Run: headless pygame with SDL's dummy video driver; simulated clock (each Clock.tick advances the game by its frame time, no real sleeping); random seed 0; keys injected as events and as key.get_pressed() state; mouse plan: one left click at the window centre at the start of phase 2, then a move to the lower-right quarter at the start of phase 3.
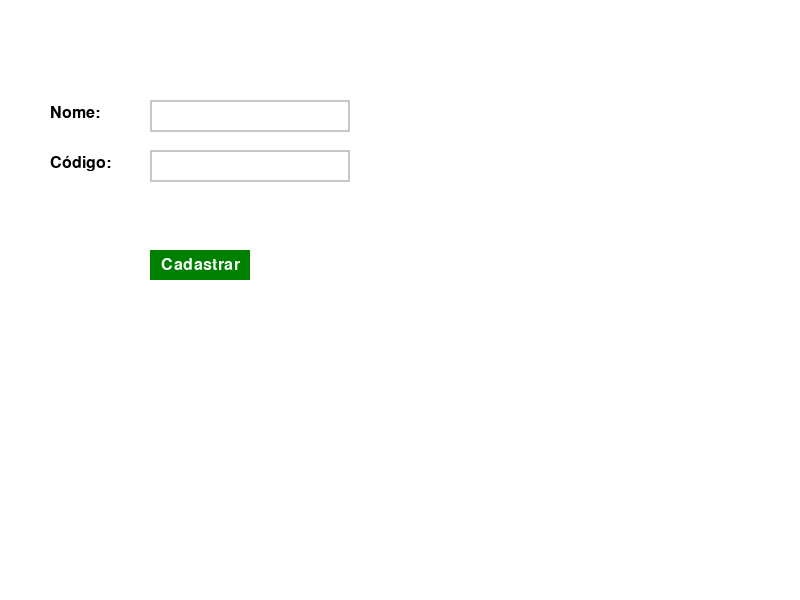
Frame 1 of 4 · flips 1–60 · no input
Frame 2 of 4 · flips 61–180 · clicked the window centre · tapped SPACE, RETURN · held RIGHT (→), D · screen unchanged from frame 1, image omitted
Frame 3 of 4 · flips 181–300 · moved the mouse to the lower-right quarter · held DOWN (↓), S · screen unchanged from frame 2, image omitted
Frame 4 of 4 · flips 301–420 · held LEFT (←), A, UP (↑), W · screen unchanged from frame 3, image omitted

The pygame program that drew these frames:

import pygame

# Inicialização do Pygame
pygame.init()

# Configurações da tela
largura = 800
altura = 600
tela = pygame.display.set_mode((largura, altura))
pygame.display.set_caption("Cadastro de Matérias")

# Cores
branco = (255, 255, 255)
preto = (0, 0, 0)
cinza_claro = (200, 200, 200)
verde = (0, 128, 0)  # Cor para o botão
verde_escuro = (0, 100, 0)  # Cor para o botão ao ser clicado

# Fontes
fonte_padrao = pygame.font.Font(None, 24)
fonte_mensagem = pygame.font.Font(None, 30)  # Fonte para a mensagem de sucesso

# Classe InputBox
class InputBox:
    def __init__(self, x, y, w, h, text=''):
        self.rect = pygame.Rect(x, y, w, h)
        self.color = cinza_claro
        self.text = text
        self.txt_surface = fonte_padrao.render(text, True, preto)
        self.active = False

    def handle_event(self, event):
        if event.type == pygame.MOUSEBUTTONDOWN:
            if self.rect.collidepoint(event.pos):
                self.active = not self.active
            else:
                self.active = False
            self.color = branco if self.active else cinza_claro
        if event.type == pygame.KEYDOWN:
            if self.active:
                if event.key == pygame.K_RETURN:
                    print(self.text)  # Você pode remover isso ou usar para debug
                    self.text = ''
                elif event.key == pygame.K_BACKSPACE:
                    self.text = self.text[:-1]
                else:
                    self.text += event.unicode
                self.txt_surface = fonte_padrao.render(self.text, True, preto)

    def draw(self, tela):
        tela.blit(self.txt_surface, (self.rect.x+5, self.rect.y+5))
        pygame.draw.rect(tela, self.color, self.rect, 2)

# Função para desenhar botões
def desenhar_botao(tela, cor, x, y, largura, altura, texto, fonte, cor_texto):
    pygame.draw.rect(tela, cor, (x, y, largura, altura))
    texto_surface = fonte.render(texto, True, cor_texto)
    texto_rect = texto_surface.get_rect(center=(x + largura // 2, y + altura // 2))
    tela.blit(texto_surface, texto_rect)

# Criação dos elementos da interface
nome_materia_input = InputBox(150, 100, 200, 32)
codigo_materia_input = InputBox(150, 150, 200, 32)

botao_cadastrar_x = 150
botao_cadastrar_y = 250
botao_cadastrar_largura = 100
botao_cadastrar_altura = 30

# Variável para controlar a exibição da mensagem de sucesso
mensagem_sucesso = ""
mensagem_tempo = 0  
mensagem_duracao = 720  

# Loop principal do jogo
def main():
    global mensagem_sucesso, mensagem_tempo
    running = True
    while running:
        for event in pygame.event.get():
            if event.type == pygame.QUIT:
                running = False
            nome_materia_input.handle_event(event)
            codigo_materia_input.handle_event(event)
            if event.type == pygame.MOUSEBUTTONDOWN:
                if botao_cadastrar_x <= event.pos[0] <= botao_cadastrar_x + botao_cadastrar_largura and \
                   botao_cadastrar_y <= event.pos[1] <= botao_cadastrar_y + botao_cadastrar_altura:
                    # Lógica de cadastro (substitua com sua lógica)
                    materia = nome_materia_input.text
                    codigo = codigo_materia_input.text
                    print(f"Matéria: {materia}, Código: {codigo}")  # Imprime no console

                    # Define a mensagem de sucesso
                    mensagem_sucesso = "Cadastro realizado com sucesso!"
                    mensagem_tempo = mensagem_duracao

                    # Limpa os campos
                    nome_materia_input.text = ''
                    codigo_materia_input.text = ''

        # Desenho na tela
        tela.fill(branco)

        # Desenho dos elementos da interface
        nome_materia_label = fonte_padrao.render("Nome:", True, preto)
        tela.blit(nome_materia_label, (50, 105))
        nome_materia_input.draw(tela)

        codigo_materia_label = fonte_padrao.render("Código:", True, preto)
        tela.blit(codigo_materia_label, (50, 155))
        codigo_materia_input.draw(tela)

        desenhar_botao(tela, verde, botao_cadastrar_x, botao_cadastrar_y, botao_cadastrar_largura, botao_cadastrar_altura, "Cadastrar", fonte_padrao, branco)

        # Exibe a mensagem de sucesso
        if mensagem_tempo > 0:
            mensagem_surface = fonte_mensagem.render(mensagem_sucesso, True, verde_escuro)
            mensagem_rect = mensagem_surface.get_rect(center=(largura // 2, 50))
            tela.blit(mensagem_surface, mensagem_rect)
            mensagem_tempo -= 1  # Decrementa o contador

        pygame.display.flip()

    pygame.quit()

if __name__ == "__main__":
    main()
